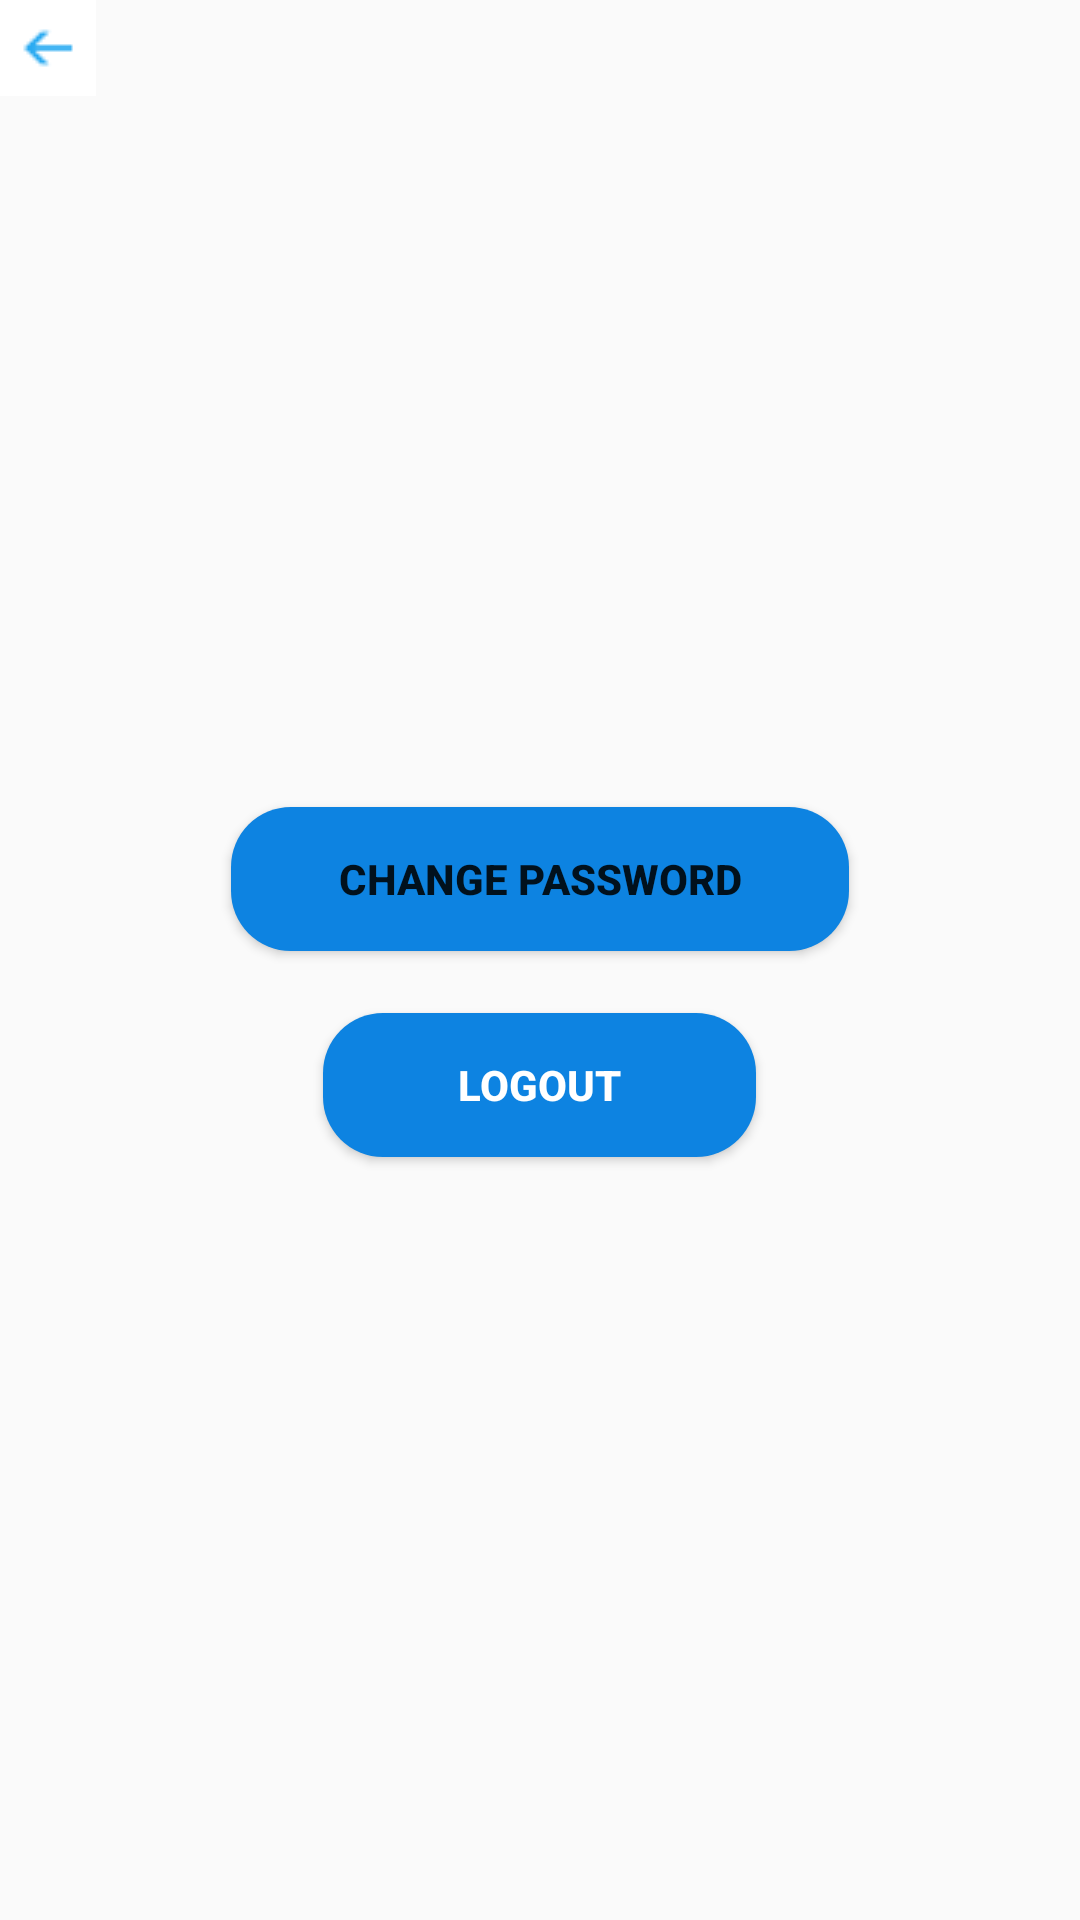

Produce the Android XML layout that renders to this screen, including the resource entries it uses.
<!-- AndroidManifest.xml: application theme Theme.AppCompat.DayNight.NoActionBar -->
<!-- res/layout/activity_setting.xml -->
<?xml version="1.0" encoding="utf-8"?>
<LinearLayout xmlns:android="http://schemas.android.com/apk/res/android"
    xmlns:app="http://schemas.android.com/apk/res-auto"
    xmlns:tools="http://schemas.android.com/tools"
    android:layout_width="match_parent"
    android:layout_height="match_parent"
    android:orientation="vertical"
    tools:context=".SettingActivity">


    <ImageButton
        android:id="@+id/imgBack"
        android:layout_width="wrap_content"
        android:layout_height="wrap_content"
        app:srcCompat="@drawable/previous"
        android:background="@color/white"
        tools:ignore="SpeakableTextPresentCheck" />

    <ImageView
        android:id="@+id/imageView3"
        android:layout_width="match_parent"
        android:layout_height="60pt"
        android:layout_marginTop="30pt"
        app:srcCompat="@drawable/user" />

    <TextView
        android:id="@+id/txtusername"
        android:layout_width="70pt"
        android:layout_height="15pt"
        android:layout_gravity="center"
        android:text=""
        android:textAlignment="center"
        android:textSize="20dp"
        android:textColor="@color/black"
        android:textStyle="bold" />

    <Button
        android:id="@+id/btncpass"
        android:layout_width="100pt"
        android:layout_gravity="center"
        android:layout_height="wrap_content"
        android:layout_marginTop="10pt"
        android:text="Change password"
        android:textStyle="bold"
        android:background="@drawable/customsetting"/>

    <Button
        android:id="@+id/btnlogout"
        android:layout_width="70pt"
        android:layout_gravity="center"
        android:layout_height="wrap_content"
        android:layout_marginTop="10pt"
        android:text="Logout"
        android:textColor="@color/white"
        android:textStyle="bold"
        android:background="@drawable/customsetting"/>
</LinearLayout>
<!-- resources referenced by this layout -->
<resources>
  <!-- drawable customsetting (drawable) -->
  <?xml version="1.0" encoding="utf-8"?>
  <shape
      android:shape="rectangle"
      xmlns:android="http://schemas.android.com/apk/res/android">
      <size
          android:width="200dp"
          android:height="30dp"/>
      <solid
          android:color="#0D83E1"/>
      <corners
          android:radius="20dp"/>
  </shape>
  <!-- drawable previous: png bitmap (drawable, 382 bytes) -->
  <!-- not gathered from this repository: default colours our renderer supplied (Android Studio template values) -->
  <color name="black">#FF000000</color>
  <color name="white">#FFFFFFFF</color>
</resources>
